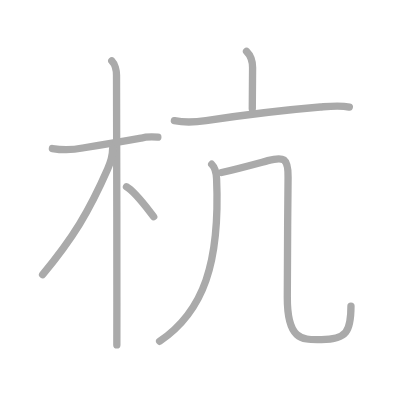
t = 0.00 s
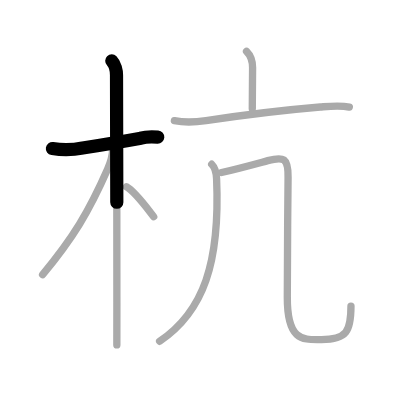
t = 1.50 s
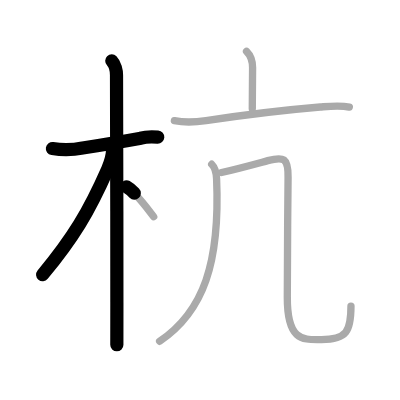
t = 3.25 s
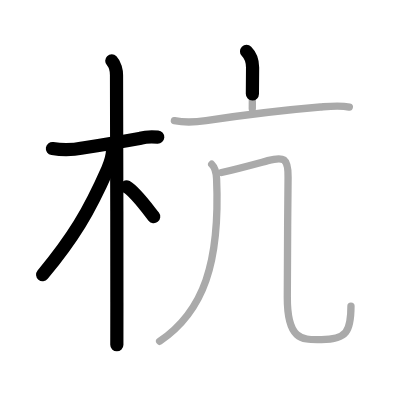
t = 4.75 s
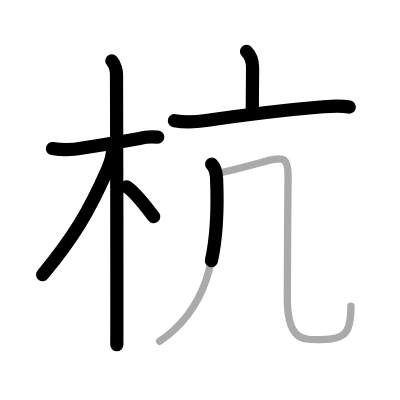
t = 6.50 s
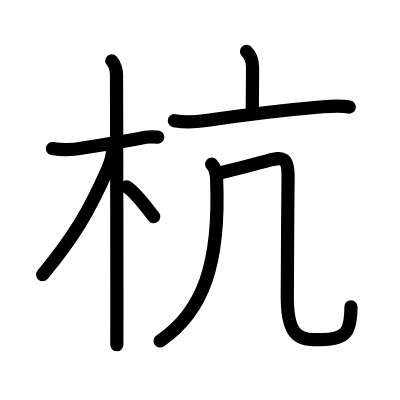
t = 8.00 s

The animated SVG that drew these frames (rendered in a browser with its animation timeline set to each time). Animation: 8 SMIL elements (animate=8); one cycle of 8.00 s.

<?xml version="1.0" standalone="no"?>
<!DOCTYPE svg PUBLIC "-//W3C//DTD SVG 1.1//EN"   "http://www.w3.org/Graphics/SVG/1.1/DTD/svg11.dtd">
<svg width="400px" height="400px"  version="1.1" xmlns="http://www.w3.org/2000/svg">
  <defs>
    <marker id="Triangle" viewBox="0 0 10 10" refX="0" refY="5" markerUnits="strokeWidth" markerWidth="3" style="stroke-opacity:0%;fill:#aaaaaa;" markerHeight="2" orient="auto">
      <path d="M 0 0 L 10 5 L 0 10 z" />
    </marker>
    
    <marker id="Arrow" viewBox="0 0 10 10" refX="5" refY="5" markerUnits="strokeWidth" markerWidth="1.8" style="stroke-opacity:0%;fill:#770000;" markerHeight="2" orient="auto">
      <path d="M 0 4 L 6 4 L 4 1 L 10 5 L 4 9 L 6 6 L 0 6 z" />
        <circle cx="5" cy="5" r="5" />
      </marker>
    
    <marker id="TriangleRed" viewBox="0 0 10 10" refX="0" refY="5" markerUnits="strokeWidth" markerWidth="3" style="stroke-opacity:0%;fill:#CC0000;" markerHeight="2" orient="auto">
      <path d="M 0 0 L 10 5 L 0 10 z" />
    </marker>
    
    <marker id="ArrowRed" viewBox="0 0 10 10" refX="5" refY="5" markerUnits="strokeWidth" markerWidth="1.8" style="stroke-opacity:0%;fill:#CC0000;" markerHeight="2" orient="auto">
      <path d="M 0 4 L 6 4 L 4 1 L 10 5 L 4 9 L 6 6 L 0 6 z" />
        <circle cx="5" cy="5" r="5" />
      </marker>
    
  </defs>
  
  <path style="fill:#ffffff; fill-opacity:100%; fill-rule:evenodd; stroke-width:0;" d="M 0 0 L 400px 0 L 400px 400px L 0 400px L 0 0" />

  <g transform="scale(3.6697247706422 3.6697247706422)">
<path style="fill:none; fill-opacity:0%; fill-rule:evenodd; stroke:#aaaaaa; stroke-opacity:100%; stroke-width: 1.5pt; stroke-linejoin:round; stroke-linecap:round;" d="M14.28 40.47c3.03 0.49 5.28 0.45 8.24-0.14c4.5-0.72 11.39-1.87 15.88-2.68c1.51-0.46 3.05-0.39 4.61-0.28"></path>
<path style="fill:none; fill-opacity:0%; fill-rule:evenodd; stroke:#aaaaaa; stroke-opacity:100%; stroke-width: 1.5pt; stroke-linejoin:round; stroke-linecap:round;" d="M30.46 16.58c0.88 0.88 1.29 2.75 1.29 3.92c0 0.74 0.12 40.98 0.1 61.88c0 5.77-0.01 10.06-0.01 11.62"></path>
<path style="fill:none; fill-opacity:0%; fill-rule:evenodd; stroke:#aaaaaa; stroke-opacity:100%; stroke-width: 1.5pt; stroke-linejoin:round; stroke-linecap:round;" d="M30.69 40.53c0 1.72-0.83 4.33-1.35 5.53c-5.14 11.7-9.46 18.81-17.73 28.78"></path>
<path style="fill:none; fill-opacity:0%; fill-rule:evenodd; stroke:#aaaaaa; stroke-opacity:100%; stroke-width: 1.5pt; stroke-linejoin:round; stroke-linecap:round;" d="M34.47 50.9c2.3 1.28 5.47 5.66 7.41 8.14"></path>
<path style="fill:none; fill-opacity:0%; fill-rule:evenodd; stroke:#aaaaaa; stroke-opacity:100%; stroke-width: 1.5pt; stroke-linejoin:round; stroke-linecap:round;" d="M67.18 14c1.1 1.1 1.65 2.75 1.65 4.41c0 4.45-0.08 7.27-0.08 11.21"></path>
<path style="fill:none; fill-opacity:0%; fill-rule:evenodd; stroke:#aaaaaa; stroke-opacity:100%; stroke-width: 1.5pt; stroke-linejoin:round; stroke-linecap:round;" d="M47.52 32.89c3.23 0.61 5.68 0.41 8.61-0.03c9.69-1.45 19.38-2.73 31.13-3.71c2.71-0.22 5.37-0.53 7.93 0.02"></path>
<path style="fill:none; fill-opacity:0%; fill-rule:evenodd; stroke:#aaaaaa; stroke-opacity:100%; stroke-width: 1.5pt; stroke-linejoin:round; stroke-linecap:round;" d="M57.69 44.75c0.91 0.91 1.25 2.25 1.33 3.93C60 71.62 55.5 84.88 43.5 93"></path>
<path style="fill:none; fill-opacity:0%; fill-rule:evenodd; stroke:#aaaaaa; stroke-opacity:100%; stroke-width: 1.5pt; stroke-linejoin:round; stroke-linecap:round;" d="M60.38 47c4.21-0.93 8.29-2.06 12.6-3.22c4.32-1.17 5.58-0.78 5.52 4.52C78.38 58.5 78.3 75.43 78.29 81c-0.04 12.25 4.51 11.53 9.29 11.53c6.92 0 8.06-2.28 8.06-9.12"></path>

<path style="fill:none; fill-opacity:0%; fill-rule:evenodd; stroke:#000000; stroke-opacity:100%; stroke-width: 2.7pt; stroke-linejoin:round; stroke-linecap:round;" d="M14.28 40.47c3.03 0.49 5.28 0.45 8.24-0.14c4.5-0.72 11.39-1.87 15.88-2.68c1.51-0.46 3.05-0.39 4.61-0.28" pathLength="100" stroke-dashoffset="100" stroke-dasharray="100 105"><animate id="dashAnim1" attributeName="stroke-dashoffset" from="100" to="0" dur="1s" calcMode="linear" fill="freeze"/></path>
<path style="fill:none; fill-opacity:0%; fill-rule:evenodd; stroke:#000000; stroke-opacity:100%; stroke-width: 2.7pt; stroke-linejoin:round; stroke-linecap:round;" d="M30.46 16.58c0.88 0.88 1.29 2.75 1.29 3.92c0 0.74 0.12 40.98 0.1 61.88c0 5.77-0.01 10.06-0.01 11.62" pathLength="100" stroke-dashoffset="100" stroke-dasharray="100 105"><animate id="dashAnim2" attributeName="stroke-dashoffset" from="100" to="0" dur="1s" calcMode="linear" begin="dashAnim1.end" fill="freeze"/></path>
<path style="fill:none; fill-opacity:0%; fill-rule:evenodd; stroke:#000000; stroke-opacity:100%; stroke-width: 2.7pt; stroke-linejoin:round; stroke-linecap:round;" d="M30.69 40.53c0 1.72-0.83 4.33-1.35 5.53c-5.14 11.7-9.46 18.81-17.73 28.78" pathLength="100" stroke-dashoffset="100" stroke-dasharray="100 105"><animate id="dashAnim3" attributeName="stroke-dashoffset" from="100" to="0" dur="1s" calcMode="linear" begin="dashAnim2.end" fill="freeze"/></path>
<path style="fill:none; fill-opacity:0%; fill-rule:evenodd; stroke:#000000; stroke-opacity:100%; stroke-width: 2.7pt; stroke-linejoin:round; stroke-linecap:round;" d="M34.47 50.9c2.3 1.28 5.47 5.66 7.41 8.14" pathLength="100" stroke-dashoffset="100" stroke-dasharray="100 105"><animate id="dashAnim4" attributeName="stroke-dashoffset" from="100" to="0" dur="1s" calcMode="linear" begin="dashAnim3.end" fill="freeze"/></path>
<path style="fill:none; fill-opacity:0%; fill-rule:evenodd; stroke:#000000; stroke-opacity:100%; stroke-width: 2.7pt; stroke-linejoin:round; stroke-linecap:round;" d="M67.18 14c1.1 1.1 1.65 2.75 1.65 4.41c0 4.45-0.08 7.27-0.08 11.21" pathLength="100" stroke-dashoffset="100" stroke-dasharray="100 105"><animate id="dashAnim5" attributeName="stroke-dashoffset" from="100" to="0" dur="1s" calcMode="linear" begin="dashAnim4.end" fill="freeze"/></path>
<path style="fill:none; fill-opacity:0%; fill-rule:evenodd; stroke:#000000; stroke-opacity:100%; stroke-width: 2.7pt; stroke-linejoin:round; stroke-linecap:round;" d="M47.52 32.89c3.23 0.61 5.68 0.41 8.61-0.03c9.69-1.45 19.38-2.73 31.13-3.71c2.71-0.22 5.37-0.53 7.93 0.02" pathLength="100" stroke-dashoffset="100" stroke-dasharray="100 105"><animate id="dashAnim6" attributeName="stroke-dashoffset" from="100" to="0" dur="1s" calcMode="linear" begin="dashAnim5.end" fill="freeze"/></path>
<path style="fill:none; fill-opacity:0%; fill-rule:evenodd; stroke:#000000; stroke-opacity:100%; stroke-width: 2.7pt; stroke-linejoin:round; stroke-linecap:round;" d="M57.69 44.75c0.91 0.91 1.25 2.25 1.33 3.93C60 71.62 55.5 84.88 43.5 93" pathLength="100" stroke-dashoffset="100" stroke-dasharray="100 105"><animate id="dashAnim7" attributeName="stroke-dashoffset" from="100" to="0" dur="1s" calcMode="linear" begin="dashAnim6.end" fill="freeze"/></path>
<path style="fill:none; fill-opacity:0%; fill-rule:evenodd; stroke:#000000; stroke-opacity:100%; stroke-width: 2.7pt; stroke-linejoin:round; stroke-linecap:round;" d="M60.38 47c4.21-0.93 8.29-2.06 12.6-3.22c4.32-1.17 5.58-0.78 5.52 4.52C78.38 58.5 78.3 75.43 78.29 81c-0.04 12.25 4.51 11.53 9.29 11.53c6.92 0 8.06-2.28 8.06-9.12" pathLength="100" stroke-dashoffset="100" stroke-dasharray="100 105"><animate id="dashAnim8" attributeName="stroke-dashoffset" from="100" to="0" dur="1s" calcMode="linear" begin="dashAnim7.end" fill="freeze"/></path>

</g>

</svg>  
          
